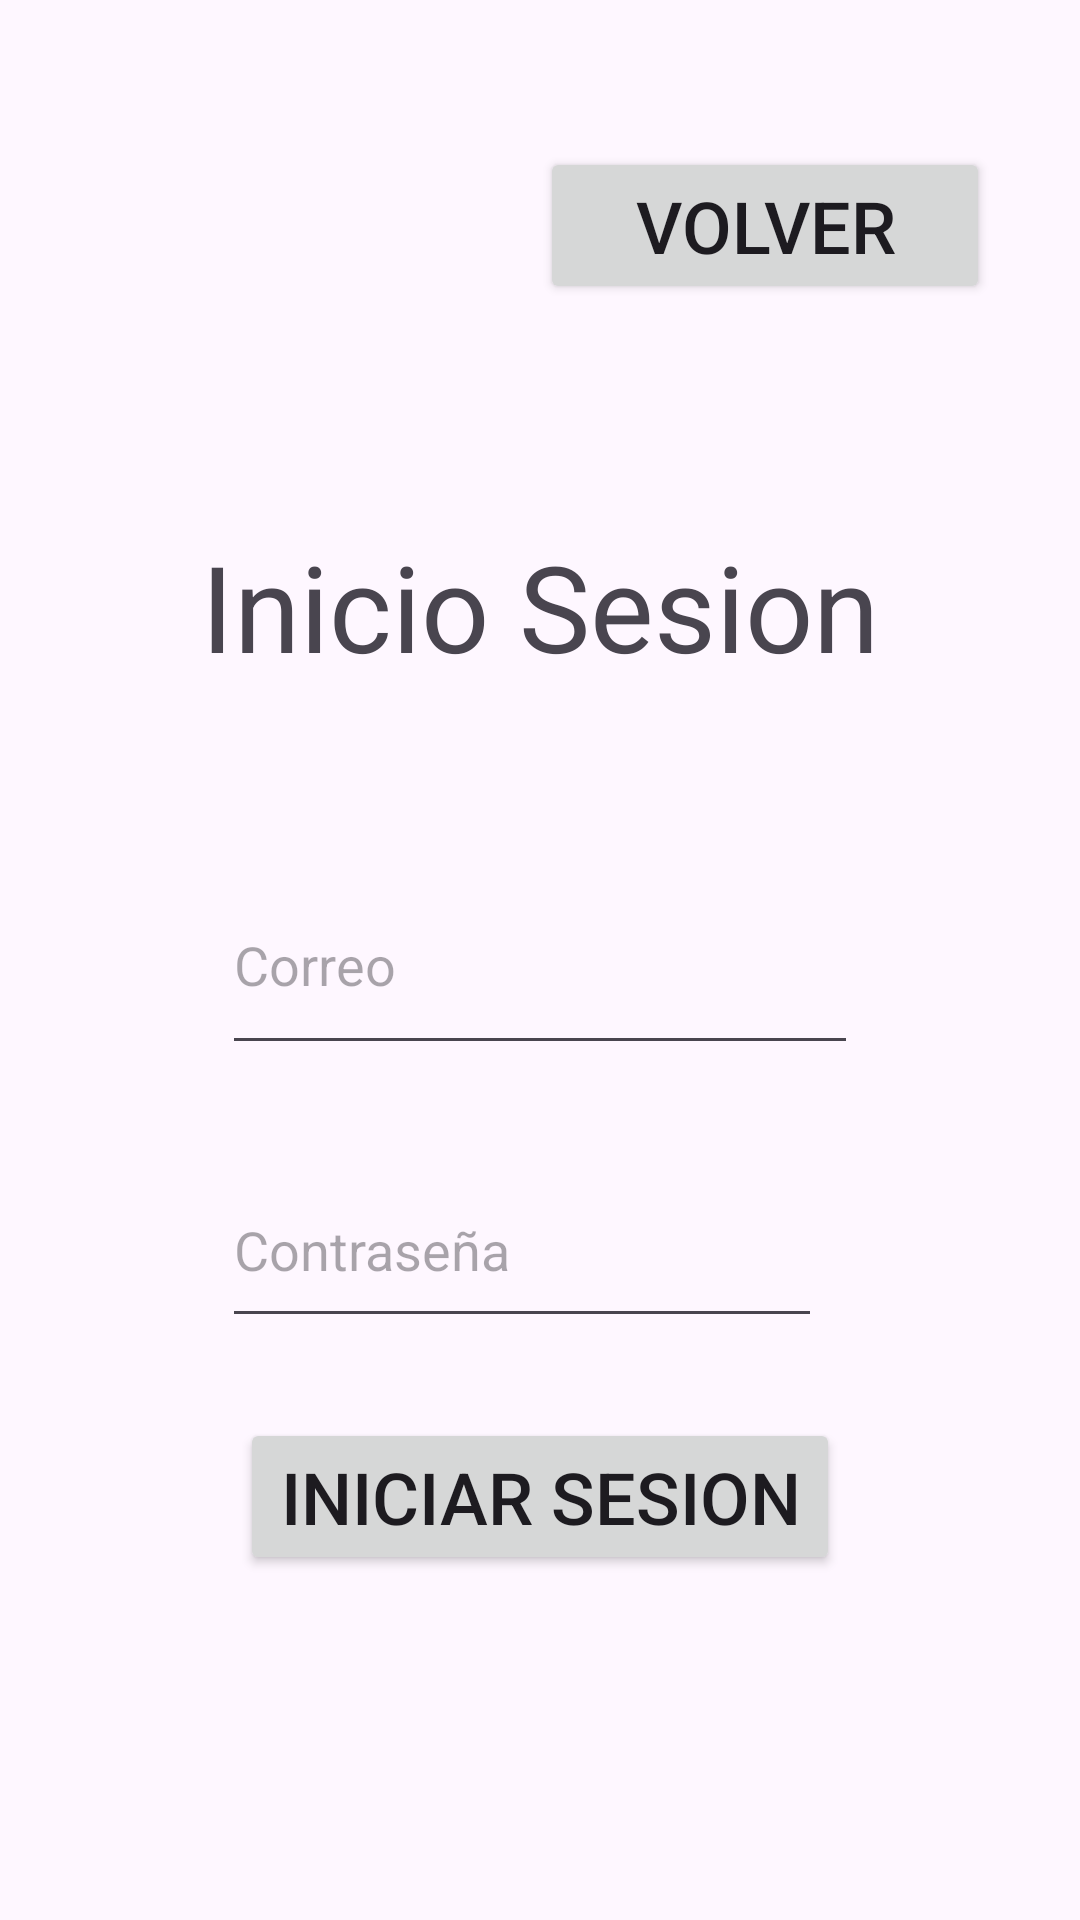

Layout XML and referenced resources for this Android screen:
<!-- AndroidManifest.xml: application theme Theme.GenericLibrary -->
<!-- res/layout/activity_inicio_sesion.xml -->
<?xml version="1.0" encoding="utf-8"?>
<androidx.constraintlayout.widget.ConstraintLayout xmlns:android="http://schemas.android.com/apk/res/android"
    xmlns:app="http://schemas.android.com/apk/res-auto"
    xmlns:tools="http://schemas.android.com/tools"
    android:layout_width="match_parent"
    android:layout_height="match_parent"
    tools:context=".InicioSesion">

    <TextView
        android:id="@+id/tag_inicio_sesion"
        android:layout_width="wrap_content"
        android:layout_height="wrap_content"
        android:layout_marginTop="143dp"
        android:layout_marginBottom="143dp"
        android:text="Inicio Sesion"
        android:textSize="40sp"
        app:layout_constraintBottom_toBottomOf="@+id/input_correo_inicio"
        app:layout_constraintEnd_toEndOf="parent"
        app:layout_constraintStart_toStartOf="parent"
        app:layout_constraintTop_toTopOf="@+id/btn_volver_home2" />

    <EditText
        android:id="@+id/input_correo_inicio"
        android:layout_width="212dp"
        android:layout_height="70dp"
        android:ems="10"
        android:hint="Correo"
        android:inputType="text"
        app:layout_constraintBottom_toBottomOf="parent"
        app:layout_constraintEnd_toEndOf="parent"
        app:layout_constraintStart_toStartOf="parent"
        app:layout_constraintTop_toTopOf="parent" />

    <EditText
        android:id="@+id/input_password_inicio"
        android:layout_width="200dp"
        android:layout_height="62dp"
        android:layout_marginTop="29dp"
        android:ems="10"
        android:hint="Contraseña"
        android:inputType="text"
        app:layout_constraintStart_toStartOf="@+id/input_correo_inicio"
        app:layout_constraintTop_toBottomOf="@+id/input_correo_inicio" />

    <Button
        android:id="@+id/btn_iniciar_sesion"
        android:layout_width="200dp"
        android:layout_height="wrap_content"
        android:layout_marginBottom="115dp"
        android:text="Iniciar Sesion"
        android:textSize="24sp"
        app:layout_constraintBottom_toBottomOf="parent"
        app:layout_constraintEnd_toEndOf="parent"
        app:layout_constraintStart_toStartOf="parent" />

    <Button
        android:id="@+id/btn_volver_home2"
        android:layout_width="150dp"
        android:layout_height="wrap_content"
        android:layout_marginTop="49dp"
        android:layout_marginEnd="30dp"
        android:text="Volver"
        android:textSize="24sp"
        app:layout_constraintEnd_toEndOf="parent"
        app:layout_constraintTop_toTopOf="parent" />
</androidx.constraintlayout.widget.ConstraintLayout>
<!-- resources referenced by this layout -->
<resources>
  <style name="Theme.GenericLibrary" parent="Base.Theme.GenericLibrary" />
  <style name="Base.Theme.GenericLibrary" parent="Theme.Material3.DayNight.NoActionBar">
          
          
      </style>
</resources>
